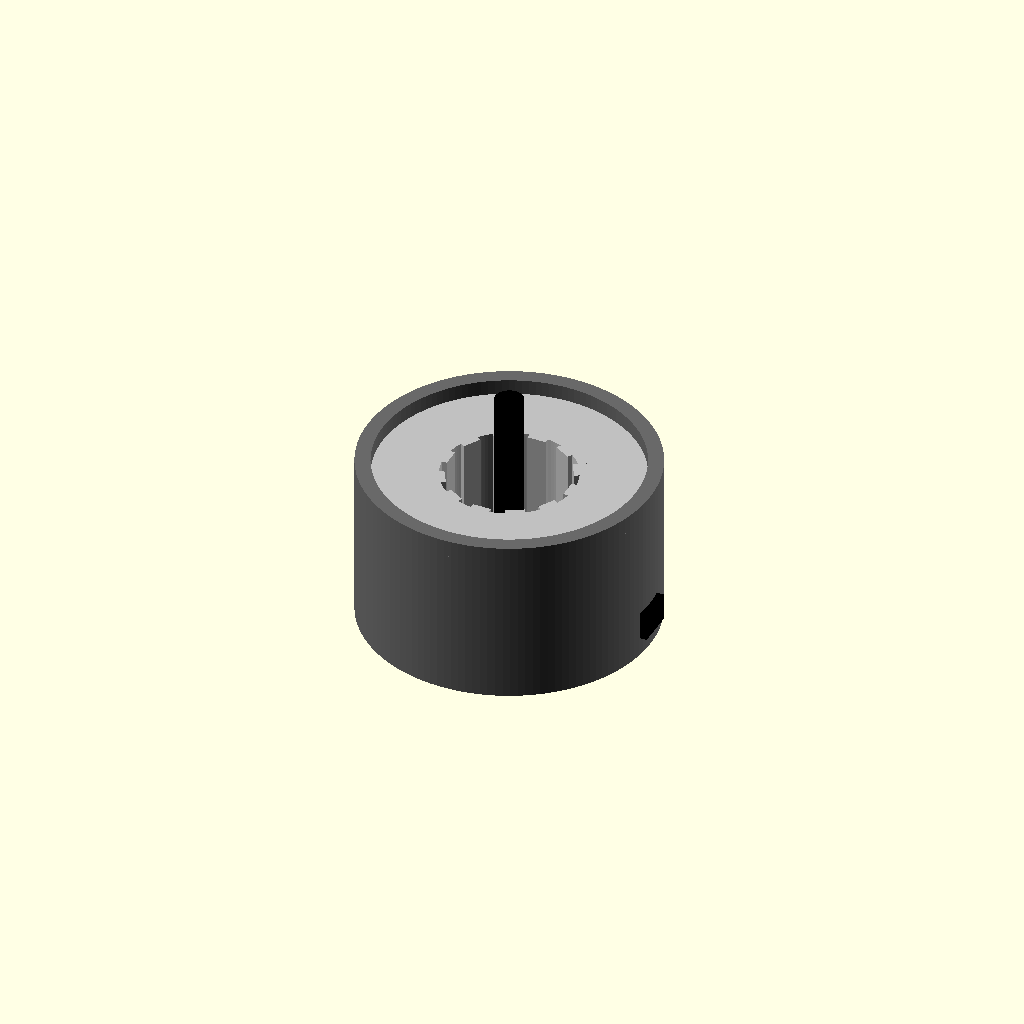
Cell 1: the model at its default parameters.
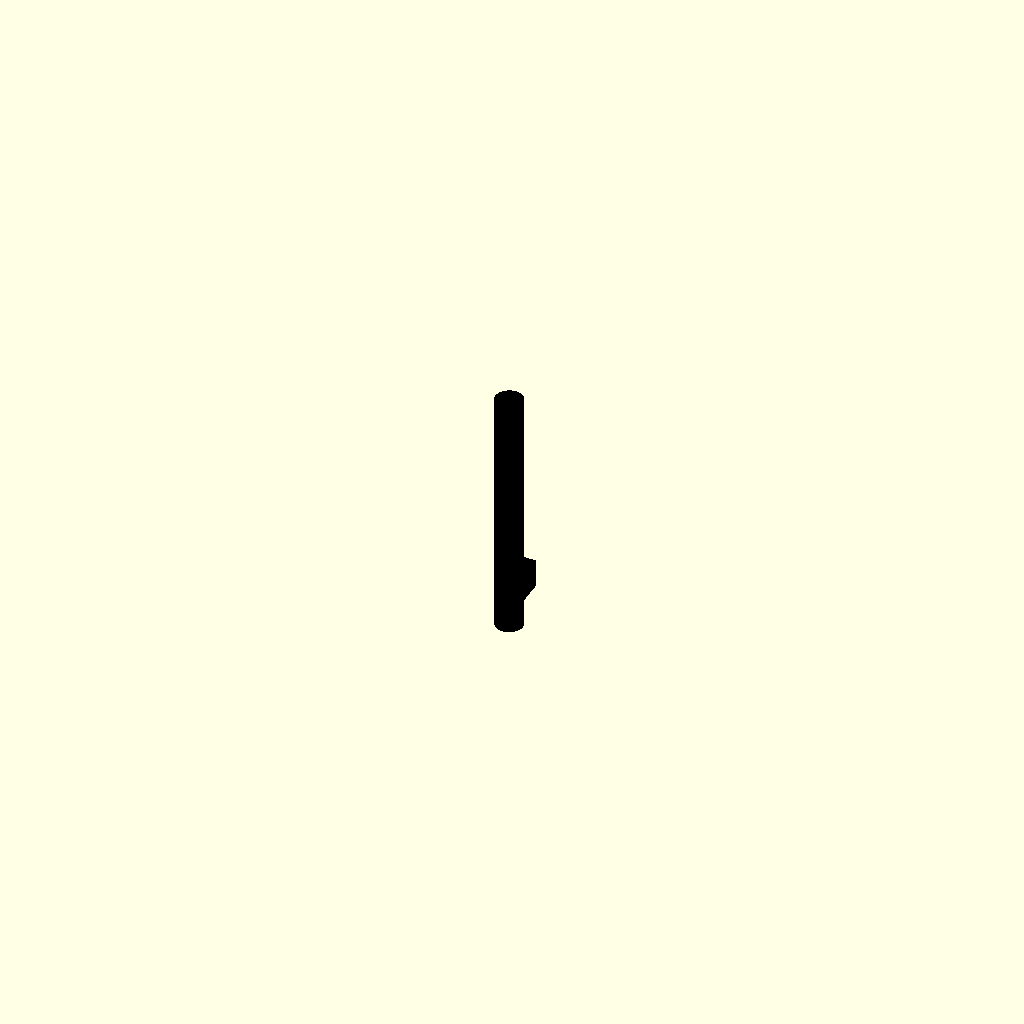
Cell 2 — stator_outer_diameter_mm set to 0.1, the other parameters unchanged.
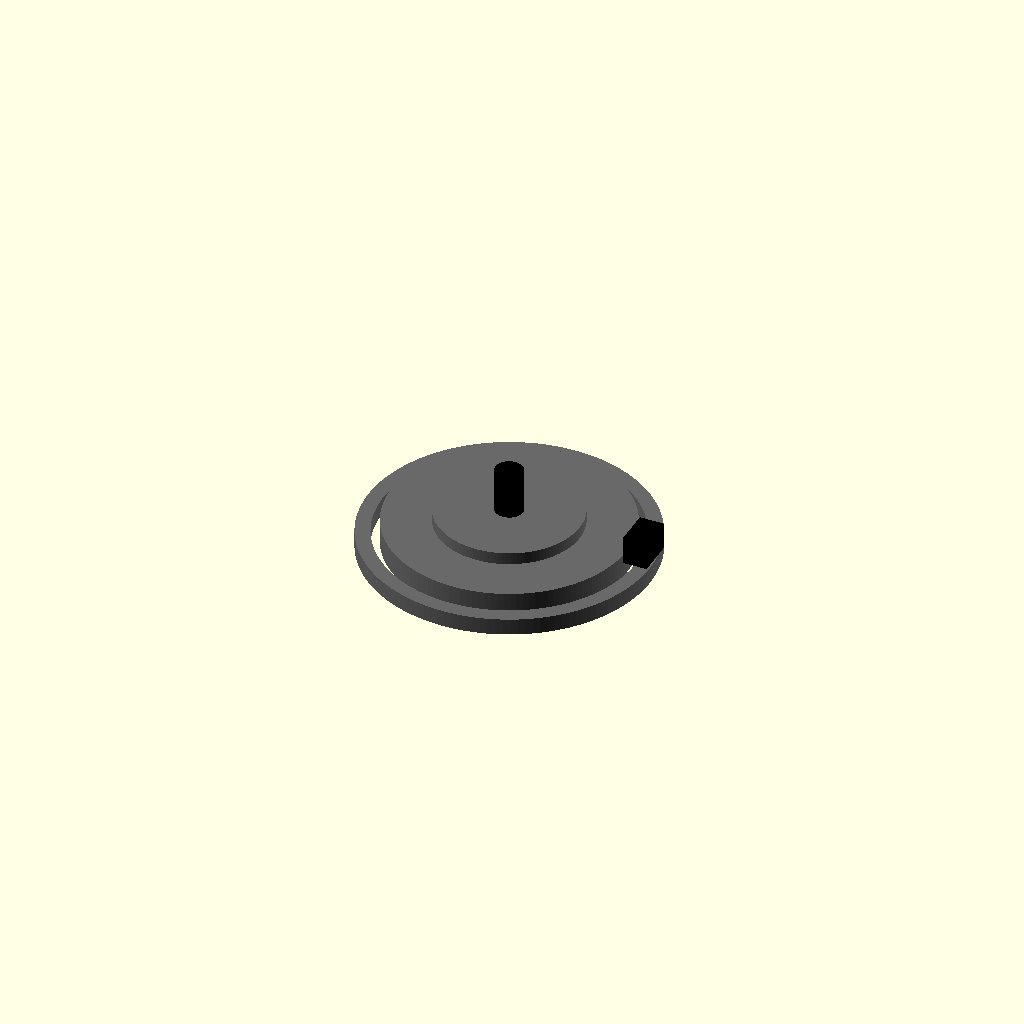
Cell 3 — stator_height_mm set to 0.05, the other parameters unchanged.
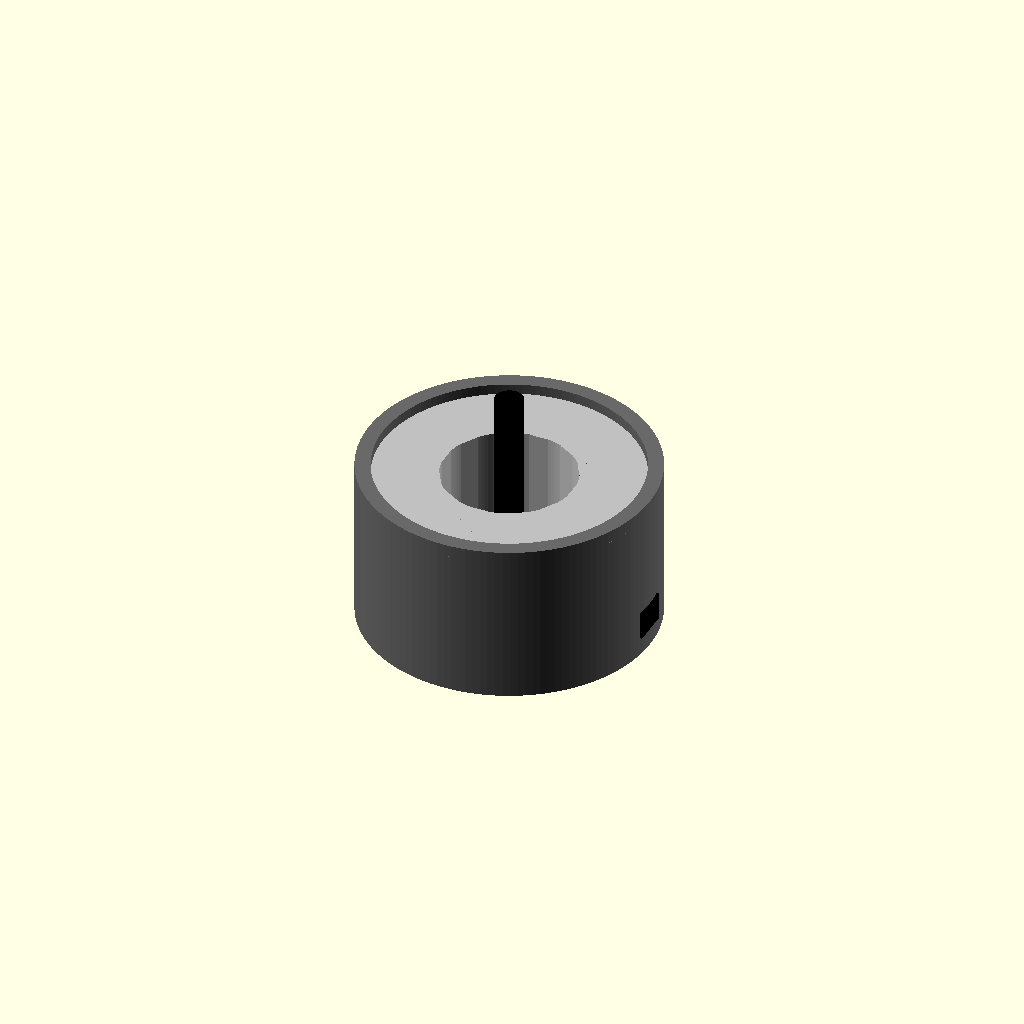
Cell 4: the same model with connect_overlap_mm = 0.1.
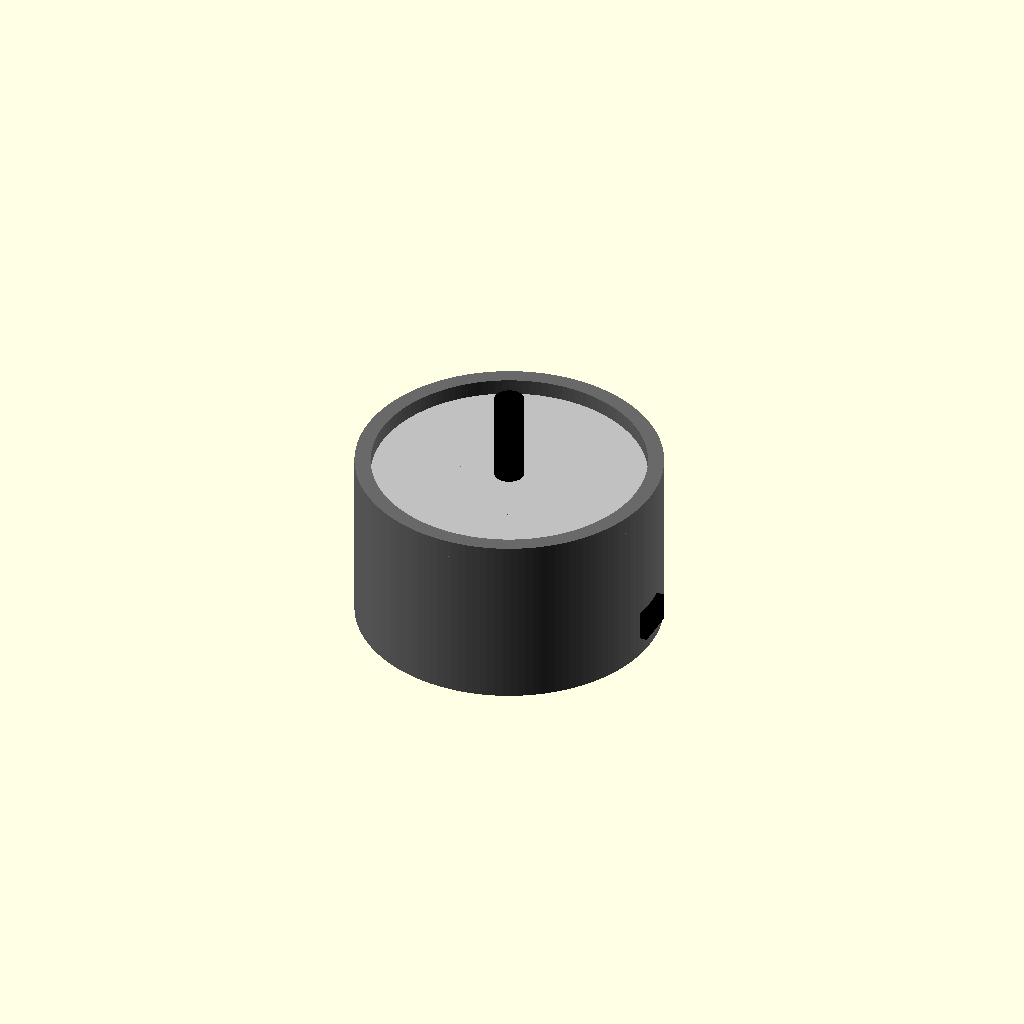
Cell 5: the same model with stator_inner_diameter_mm = 0.1.
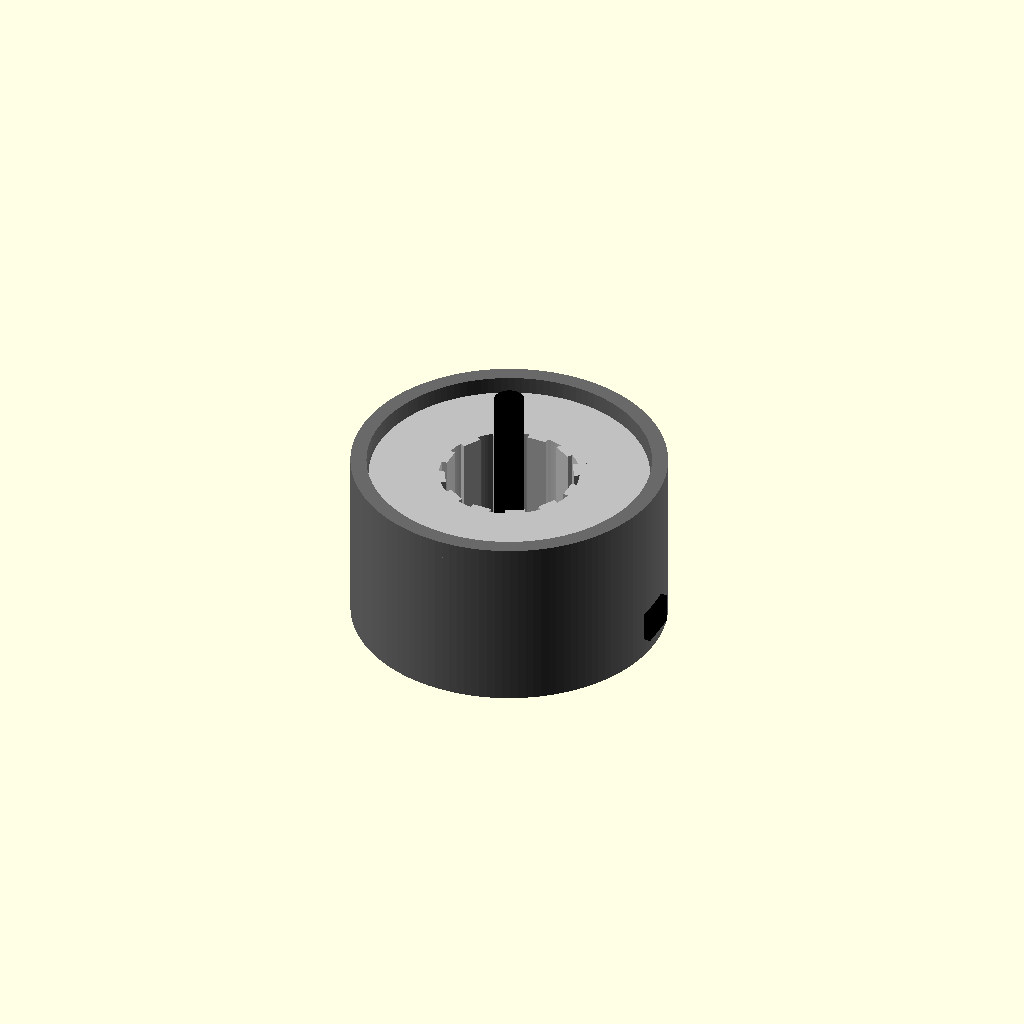
Cell 6: airgap_mm = 0.8 (everything else at default).
All cells are drawn from one camera (rotation 55°, 0°, 25°, orthographic, colour scheme Cornfield), so only the parameter changes between them.
OpenSCAD source file results/craft/scad/bldc_motor__BLDC2205.scad:
$fn = 128;

// Target dimensions (stator)
stator_outer_diameter_mm = 28.0;   //[14.0:56.0:0.1]
stator_height_mm         = 17.25;  //[8.625:34.5:0.05]

// General
connect_overlap_mm = 0.6;          //[0.2:2.0:0.1]

// Motor feature parameters (kept proportional to stator size)
stator_inner_diameter_mm = 14.0;   //[6.0:26.0:0.1]
airgap_mm                = 0.4;

can_wall_mm              = 1.0;
can_lip_h_mm             = 1.2;

base_plate_h_mm          = 2.0;
base_plate_d_mm          = stator_outer_diameter_mm * 0.92;

mount_boss_d_mm          = stator_outer_diameter_mm * 0.55;
mount_boss_h_mm          = 1.6;

shaft_d_mm               = 3.0;
shaft_above_mm           = 8.0;
shaft_below_mm           = 2.0;

wire_exit_w_mm           = 4.0;
wire_exit_t_mm           = 2.0;
wire_exit_h_mm           = 3.0;

// Stator tooth look (visual only)
num_teeth = 12;
tooth_radial_len_mm = (stator_outer_diameter_mm - stator_inner_diameter_mm)/2 * 0.55;
tooth_w_mm          = 2.0;

// Derived
stator_r = stator_outer_diameter_mm/2;
stator_h = stator_height_mm;

can_outer_r = stator_r + airgap_mm + can_wall_mm;
can_inner_r = stator_r + airgap_mm;

can_h = stator_h; // overall motor height matches stator height
z_top =  can_h/2;
z_bot = -can_h/2;

module ring(r_out, r_in, h, center=true) {
    difference() {
        cylinder(r=r_out, h=h, center=center);
        cylinder(r=r_in,  h=h + 2*connect_overlap_mm, center=center);
    }
}

module bldc_motor_connected() {
    union() {

        // Rotor can (bell) with a small top lip
        color("DimGray")
        union() {
            // Main can wall
            ring(can_outer_r, can_inner_r, can_h, center=true);

            // Top lip (slightly thicker ring) connected to can
            translate([0,0, z_top - can_lip_h_mm/2 + connect_overlap_mm/2])
                ring(can_outer_r, can_inner_r - 0.6, can_lip_h_mm + connect_overlap_mm, center=true);
        }

        // Stator core with center bore and tooth-like protrusions (all connected)
        color("Silver")
        union() {
            // Stator ring
            ring(stator_r, stator_inner_diameter_mm/2, stator_h - base_plate_h_mm, center=true);

            // Teeth protruding inward from stator ring (connected via overlap)
            for (i = [0:num_teeth-1]) {
                rotate([0,0, i*360/num_teeth])
                    translate([ (stator_inner_diameter_mm/2) + tooth_radial_len_mm/2 - connect_overlap_mm, 0, 0])
                        cube([tooth_radial_len_mm, tooth_w_mm, stator_h - base_plate_h_mm], center=true);
            }
        }

        // Bottom mounting base plate (connected to stator/can)
        color("DimGray")
        translate([0,0, z_bot + base_plate_h_mm/2 - connect_overlap_mm/2])
            cylinder(d=base_plate_d_mm, h=base_plate_h_mm + connect_overlap_mm, center=true);

        // Bottom mount boss (connected to base plate)
        color("DimGray")
        translate([0,0, z_bot + base_plate_h_mm + mount_boss_h_mm/2 - connect_overlap_mm])
            cylinder(d=mount_boss_d_mm, h=mount_boss_h_mm + connect_overlap_mm, center=true);

        // Shaft (connected through the motor; no floating)
        color("Black")
        translate([0,0, (shaft_above_mm - shaft_below_mm)/2])
            cylinder(d=shaft_d_mm, h=can_h + shaft_above_mm + shaft_below_mm, center=true);

        // Simple wire exit tab on side (connected to can)
        color("Black")
        translate([can_outer_r - wire_exit_t_mm/2 + connect_overlap_mm/2, 0,
                   z_bot + base_plate_h_mm + wire_exit_h_mm/2])
            cube([wire_exit_t_mm + connect_overlap_mm, wire_exit_w_mm, wire_exit_h_mm], center=true);
    }
}

bldc_motor_connected();
Customizer parameters (derived from the source; name, type, default, range or options):
stator_outer_diameter_mm: number, default 28, range 0.1 to 14, step 56
stator_height_mm: number, default 17.25, range 0.05 to 8.625, step 34.5
connect_overlap_mm: number, default 0.6, range 0.1 to 0.2, step 2
stator_inner_diameter_mm: number, default 14, range 0.1 to 6, step 26
airgap_mm: number, default 0.4
can_wall_mm: number, default 1
can_lip_h_mm: number, default 1.2
base_plate_h_mm: number, default 2
mount_boss_h_mm: number, default 1.6
shaft_d_mm: number, default 3
shaft_above_mm: number, default 8
shaft_below_mm: number, default 2
wire_exit_w_mm: number, default 4
wire_exit_t_mm: number, default 2
wire_exit_h_mm: number, default 3
num_teeth: number, default 12
tooth_w_mm: number, default 2
